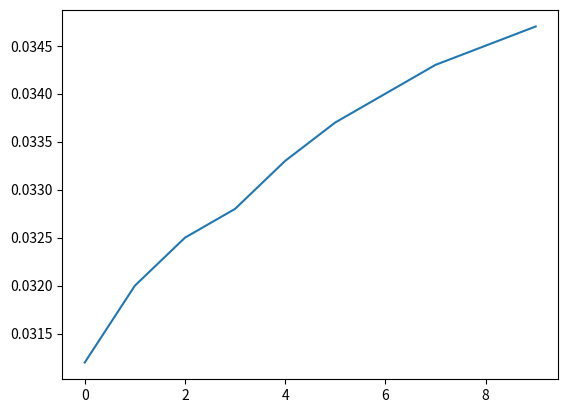
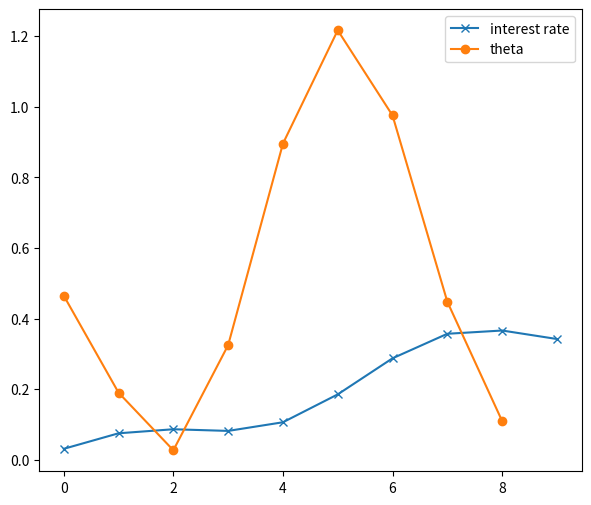

Here is the Python script that generated these plots, in order:
# -*- coding: utf-8 -*-
"""Treasury.ipynb

Automatically generated by Colaboratory.

Original file is located at
    https://colab.research.google.com/<link-removed>
"""

import numpy as np
import matplotlib.pyplot as plt
import numpy as np
from scipy.optimize import minimize

T = 10  # Total time period
num_periods = 10
dt = T / num_periods
number_paths = 10000
market_data = np.array([0.0312, 0.0320, 0.0325, 0.0328, 0.0333, 0.0337, 0.0340, 0.0343, 0.0345, 0.0347])
sigma = np.array([0.15, 0.15, 0.15, 0.125, 0.125, 0.125, 0.125, 0.125, 0.125])
alpha = 0.1

r = np.zeros((num_periods, number_paths)) # short rate
r[0, :] = 0.0312
yield_times_t = np.array([-y*i for (i,y) in enumerate(market_data,1)])
bond_prices = np.exp(yield_times_t)
theta = np.zeros(num_periods-1)

plt.plot(market_data)

def generate_standard_norm(steps, number_paths):
    """
    100 standard normal for each timestep
    return a 2d numpy (9, 100)
    """
    return np.random.normal(size=(steps, number_paths))

paths = generate_standard_norm(num_periods-1, number_paths)

# Calibrate recursively
for t in [1,2,3,4,5,6,7,8,9]:
    z = paths[t-1]
    def objective_function(theta):
        actual_bond_price = bond_prices[t]
        print(actual_bond_price)
        model_rate = r[t-1] + alpha * (theta - r[t-1]) * dt + sigma[t-1] * dt * z
        print(f'shape = {np.shape(actual_bond_price)}')
        #model_bond_price = np.mean(np.exp(-(r[t-1] + model_rate)*(t+1)))
        model_bond_price = np.mean(np.exp(-(sum(r[:t-1]) + model_rate)))
        error = np.abs(actual_bond_price - model_bond_price)
        return error
    theta[t-1] = minimize(objective_function, 0.03, method='BFGS').x
    r[t] = r[t-1] + alpha * (theta[t-1] - r[t-1]) * dt + sigma[t-1] * dt * z

plt.figure(figsize=(7,6))
plt.plot(np.mean(r, axis = 1), marker='x')
plt.plot((theta), marker='o')
plt.legend(['interest rate', 'theta'])